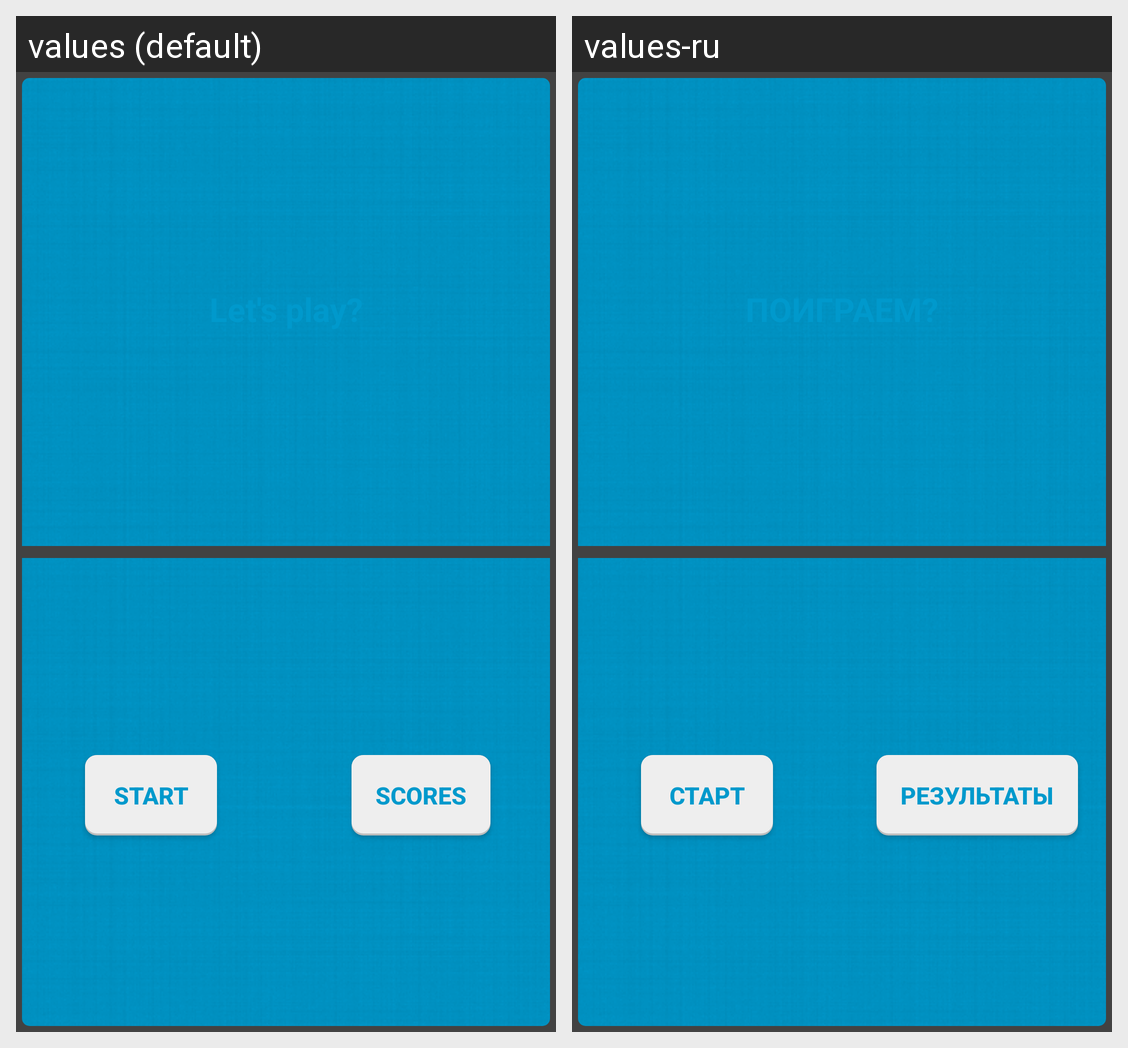

For this localized Android screen grid, give each drawn string resource with its value in every locale shown.
Android screen res/layout/activity_game.xml rendered under 2 locales, left to right: values (default), values-ru. Device: Nexus 5 (rendered at 1080×1920; each locale shown at half size, 540×960, under a caption strip naming it); theme AppTheme.
Strings drawn on this screen, with the default value and each locale's value (text and hints the layout hard-codes, and strings that could not be matched under every locale, appear in the picture but are not listed):

btn_start_text
  values: Start
  values-ru: Старт

btn_scores_text
  values: Scores
  values-ru: Результаты
